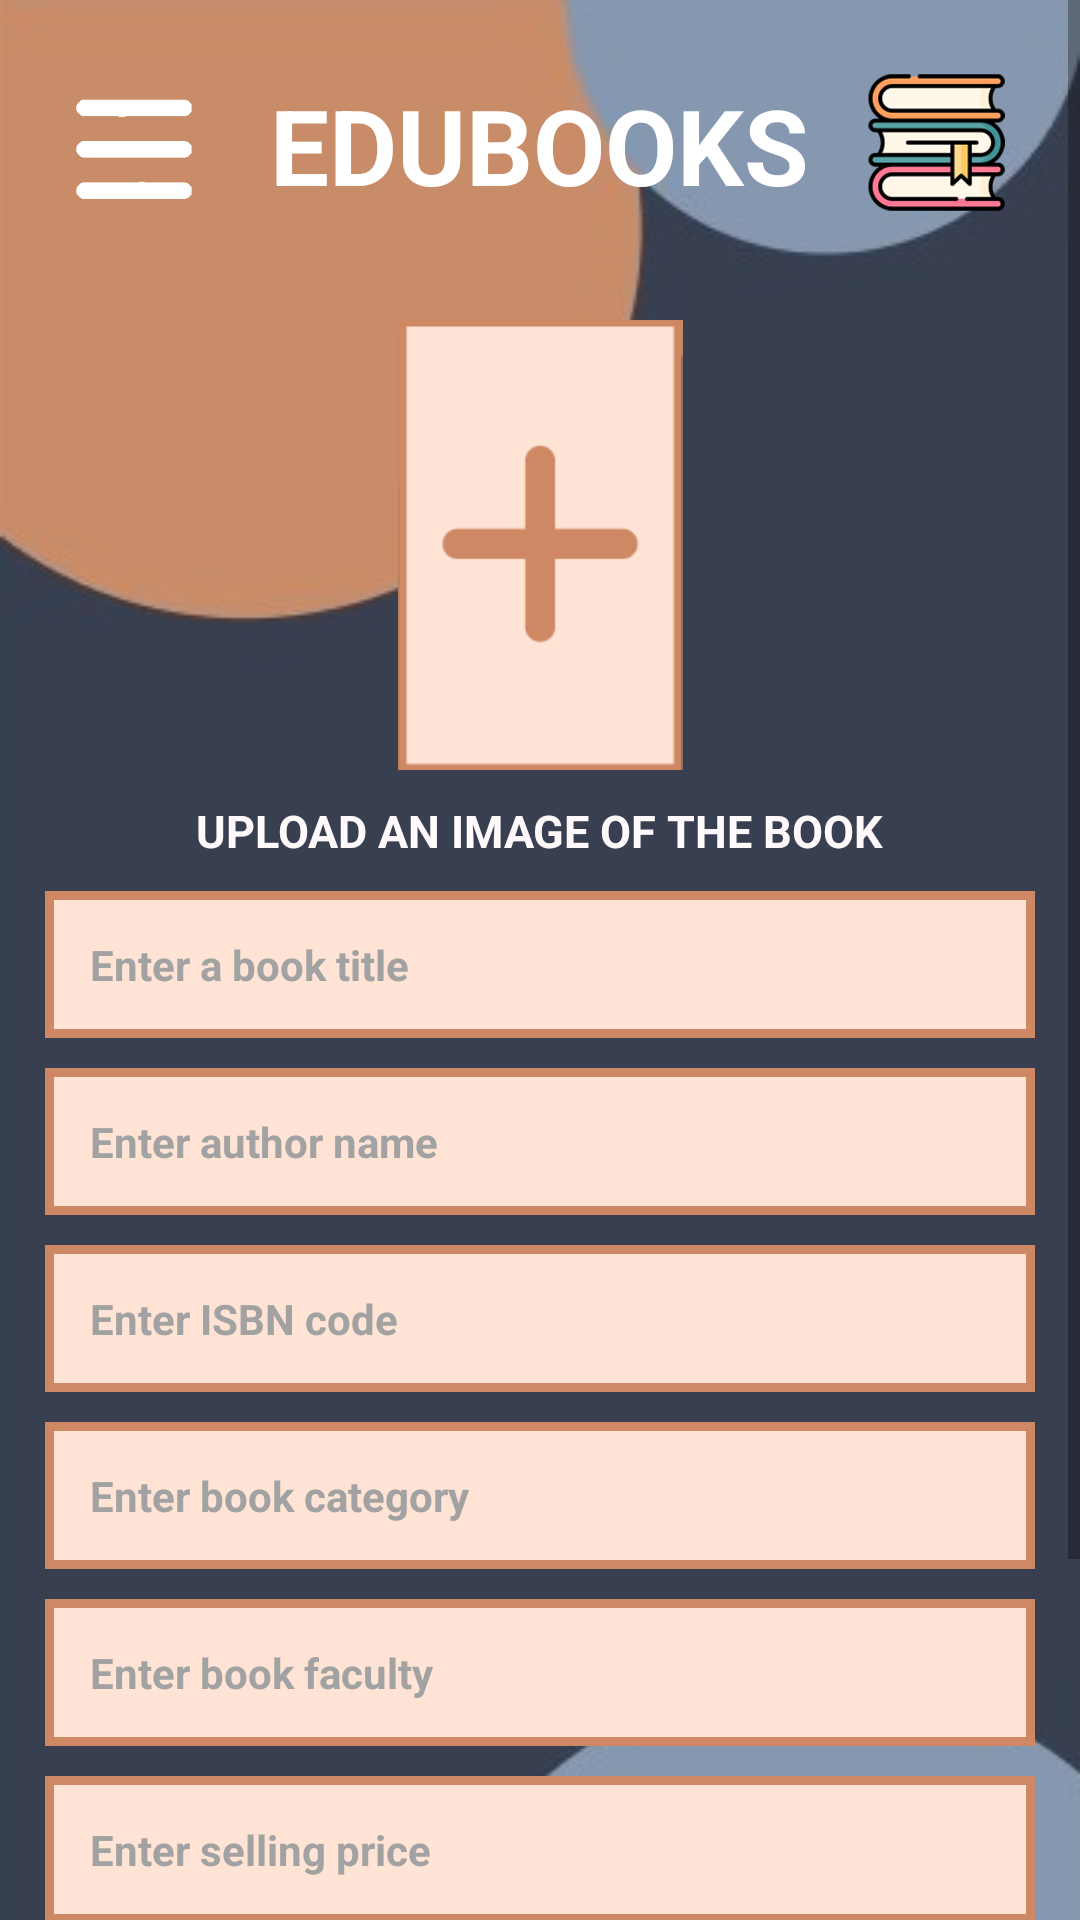

Reconstruct the res/layout file that produces this screen, plus the resources it refers to.
<!-- AndroidManifest.xml: application theme Theme.Edubookitmda -->
<!-- res/layout/create_listing.xml -->
<?xml version="1.0" encoding="utf-8"?>
<ScrollView
    xmlns:android="http://schemas.android.com/apk/res/android"
    xmlns:app="http://schemas.android.com/apk/res-auto"
    xmlns:tools="http://schemas.android.com/tools"
    android:layout_width="fill_parent"
    android:layout_height="fill_parent">

    <RelativeLayout
        android:layout_width="match_parent"
        android:layout_height="wrap_content"
        android:background="@drawable/background1"
        tools:context=".Activity.RegisterActivity">

        <TextView
            android:id="@+id/Title"
            android:layout_width="wrap_content"
            android:layout_height="wrap_content"
            android:layout_centerHorizontal="true"
            android:layout_marginStart="25dp"
            android:layout_marginTop="25dp"
            android:layout_marginEnd="25dp"
            android:layout_marginBottom="25dp"
            android:text="EDUBOOKS"
            android:textColor="#FFFFFF"
            android:textSize="35dp"
            android:textStyle="bold" />

        <ImageView
            android:id="@+id/Logo"
            android:layout_width="75dp"
            android:layout_height="75dp"
            android:layout_alignParentEnd="true"
            android:layout_centerHorizontal="true"
            android:layout_marginStart="10dp"
            android:layout_marginTop="10dp"
            android:layout_marginEnd="10dp"
            android:layout_marginBottom="10dp"
            android:src="@drawable/logo" />

        <ImageView
            android:id="@+id/BackButton"
            android:layout_width="40dp"
            android:layout_height="40dp"
            android:layout_marginStart="25dp"
            android:layout_marginTop="30dp"
            android:layout_marginEnd="10dp"
            android:src="@drawable/menuwhite" />

        <ImageButton
            android:id="@+id/AddBook"
            android:layout_width="100dp"
            android:layout_height="150dp"
            android:layout_below="@+id/Title"
            android:layout_centerHorizontal="true"
            android:layout_marginStart="130dp"
            android:layout_marginTop="10dp"
            android:layout_marginEnd="10dp"
            android:layout_marginBottom="10dp"
            android:background="@null"
            android:scaleType="centerInside"
            app:srcCompat="@drawable/img_1" />

        <TextView
            android:id="@+id/UploadImage"
            android:layout_width="wrap_content"
            android:layout_height="wrap_content"
            android:layout_below="@+id/AddBook"
            android:layout_marginBottom="10dp"
            android:layout_centerHorizontal="true"
            android:text="UPLOAD AN IMAGE OF THE BOOK"
            android:textColor="@color/Off_white"
            android:textSize="15dp"
            android:textStyle="bold" />

        <EditText
            android:id="@+id/BookTitle"
            android:layout_width="match_parent"
            android:layout_height="wrap_content"
            android:layout_below="@+id/UploadImage"
            android:layout_marginStart="15dp"
            android:layout_marginTop="0dp"
            android:layout_marginEnd="15dp"
            android:layout_marginBottom="10dp"
            android:height="50dp"
            android:background="@drawable/ic_profile_box"
            android:ems="10"
            android:hint="Enter a book title"
            android:inputType="textPersonName"
            android:padding="15dp"
            android:textColor="@color/Brown"
            android:textColorHint="#a2a2a2"
            android:textSize="14dp"
            android:textStyle="bold" />

        <EditText
            android:id="@+id/AuthorName"
            android:layout_width="match_parent"
            android:layout_height="wrap_content"
            android:layout_below="@+id/BookTitle"
            android:layout_marginStart="15dp"
            android:layout_marginTop="0dp"
            android:layout_marginEnd="15dp"
            android:layout_marginBottom="10dp"
            android:background="@drawable/ic_profile_box"
            android:ems="10"
            android:hint="Enter author name"
            android:inputType="textPersonName"
            android:padding="15dp"
            android:textColor="@color/Brown"
            android:textColorHint="#a2a2a2"
            android:textSize="14dp"
            android:textStyle="bold" />

        <EditText
            android:id="@+id/ISBNnr"
            android:layout_width="match_parent"
            android:layout_height="wrap_content"
            android:layout_below="@+id/AuthorName"
            android:layout_marginStart="15dp"
            android:layout_marginTop="0dp"
            android:layout_marginEnd="15dp"
            android:layout_marginBottom="10dp"
            android:background="@drawable/ic_profile_box"
            android:ems="10"
            android:hint="Enter ISBN code"
            android:inputType="number"
            android:padding="15dp"
            android:textColor="@color/Brown"
            android:textColorHint="#a2a2a2"
            android:textSize="14dp"
            android:textStyle="bold" />

        <EditText
            android:id="@+id/Category"
            android:layout_width="match_parent"
            android:layout_height="wrap_content"
            android:layout_below="@+id/ISBNnr"
            android:layout_marginStart="15dp"
            android:layout_marginTop="0dp"
            android:layout_marginEnd="15dp"
            android:layout_marginBottom="10dp"
            android:background="@drawable/ic_profile_box"
            android:ems="10"
            android:hint="Enter book category"
            android:inputType="text"
            android:padding="15dp"
            android:textColor="@color/Brown"
            android:textColorHint="#a2a2a2"
            android:textSize="14dp"
            android:textStyle="bold" />

        <EditText
            android:id="@+id/Faculty"
            android:layout_width="match_parent"
            android:layout_height="wrap_content"
            android:layout_below="@+id/Category"
            android:layout_marginStart="15dp"
            android:layout_marginTop="0dp"
            android:layout_marginEnd="15dp"
            android:layout_marginBottom="10dp"
            android:background="@drawable/ic_profile_box"
            android:ems="10"
            android:hint="Enter book faculty"
            android:inputType="text"
            android:padding="15dp"
            android:textColor="@color/Brown"
            android:textColorHint="#a2a2a2"
            android:textSize="14dp"
            android:textStyle="bold" />


        <EditText
            android:id="@+id/SellingPrice"
            android:layout_width="match_parent"
            android:layout_height="wrap_content"
            android:layout_below="@+id/Faculty"
            android:layout_marginStart="15dp"
            android:layout_marginTop="0dp"
            android:layout_marginEnd="15dp"
            android:layout_marginBottom="10dp"
            android:background="@drawable/ic_profile_box"
            android:ems="10"
            android:hint="Enter selling price"
            android:inputType="numberDecimal"
            android:padding="15dp"
            android:textColorHint="#a2a2a2"
            android:textColor="@color/Brown"
            android:textSize="14dp"
            android:textStyle="bold"
            app:layout_constraintBottom_toTopOf="@+id/BookCondition" />

        <EditText
            android:id="@+id/BookCondition"
            android:layout_width="match_parent"
            android:layout_height="wrap_content"
            android:layout_below="@+id/SellingPrice"
            android:layout_marginStart="15dp"
            android:layout_marginTop="0dp"
            android:layout_marginEnd="15dp"
            android:layout_marginBottom="10dp"
            android:background="@drawable/ic_profile_box"
            android:ems="10"
            android:hint="Enter book condition"
            android:inputType="textPersonName"
            android:padding="15dp"
            android:textColor="@color/Brown"
            android:textColorHint="#a2a2a2"
            android:textSize="14dp"
            android:textStyle="bold" />

        <Button
            android:id="@+id/SubmitBook"
            android:layout_width="match_parent"
            android:layout_height="wrap_content"
            android:layout_below="@+id/BookCondition"
            android:layout_marginStart="15dp"
            android:layout_marginTop="5dp"
            android:layout_marginEnd="15dp"
            android:layout_marginBottom="10dp"
            android:backgroundTint="@color/Dark_Orange"
            android:shadowColor="@color/Brown"
            android:shadowRadius="510"
            android:text="List Book"
            android:textColor="@color/Off_white" />

    </RelativeLayout>
</ScrollView>
<!-- resources referenced by this layout -->
<resources>
  <color name="Brown">#7D7D7D</color>
  <color name="Dark_Orange">#CE8964</color>
  <color name="Off_white">#FFF9FB</color>
  <!-- drawable background1: jpeg bitmap (drawable, 8384 bytes) -->
  <!-- drawable ic_profile_box (drawable) -->
  <?xml version="1.0" encoding="utf-8"?>
  <selector xmlns:android="http://schemas.android.com/apk/res/android">
      <item>
          <shape android:shape="rectangle">
              <solid android:color="@color/Light_Orange"/>
              <stroke android:width="3dp" android:color="@color/Dark_Orange"/>
          </shape>
      </item>
  
  </selector>
  <!-- drawable img_1: png bitmap (drawable, 2115 bytes) -->
  <!-- drawable logo: png bitmap (drawable, 45068 bytes) -->
  <!-- drawable menuwhite: png bitmap (drawable, 868 bytes) -->
  <style name="Theme.Edubookitmda" parent="Theme.MaterialComponents.DayNight.DarkActionBar">
          
          <item name="colorPrimary">@color/purple_500</item>
          <item name="colorPrimaryVariant">@color/purple_700</item>
          <item name="colorOnPrimary">@color/white</item>
          
          <item name="colorSecondary">@color/teal_200</item>
          <item name="colorSecondaryVariant">@color/teal_700</item>
          <item name="colorOnSecondary">@color/black</item>
          
          <item name="android:statusBarColor" tools:targetApi="l">?attr/colorPrimaryVariant</item>
          
      </style>
  <color name="Light_Orange">#FFE4D6</color>
  <color name="purple_500">#FF6200EE</color>
  <color name="purple_700">#FF3700B3</color>
  <color name="white">#FFFFFFFF</color>
  <color name="teal_200">#FF03DAC5</color>
  <color name="teal_700">#FF018786</color>
  <color name="black">#FF000000</color>
</resources>
